Run: headless pygame with SDL's dummy video driver; simulated clock (each Clock.tick advances the game by its frame time, no real sleeping); random seed 0; keys injected as events and as key.get_pressed() state; no mouse input.
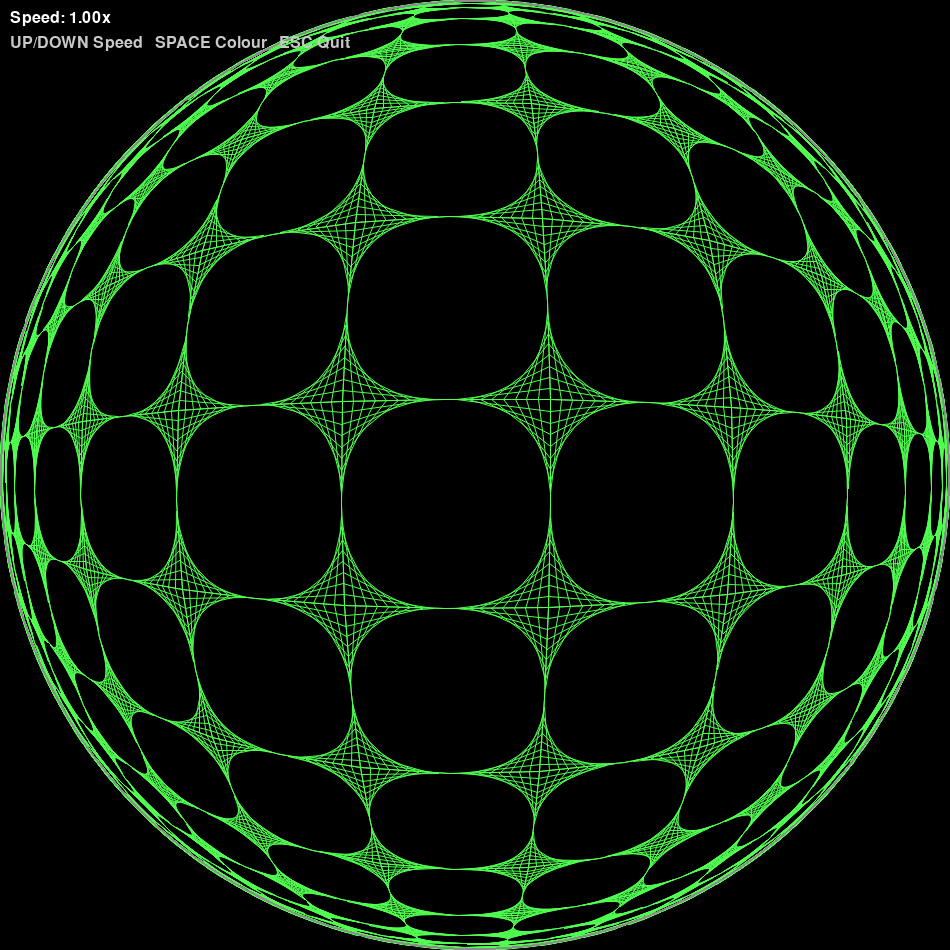
Frame 1 of 2 · flips 1–60 · no input
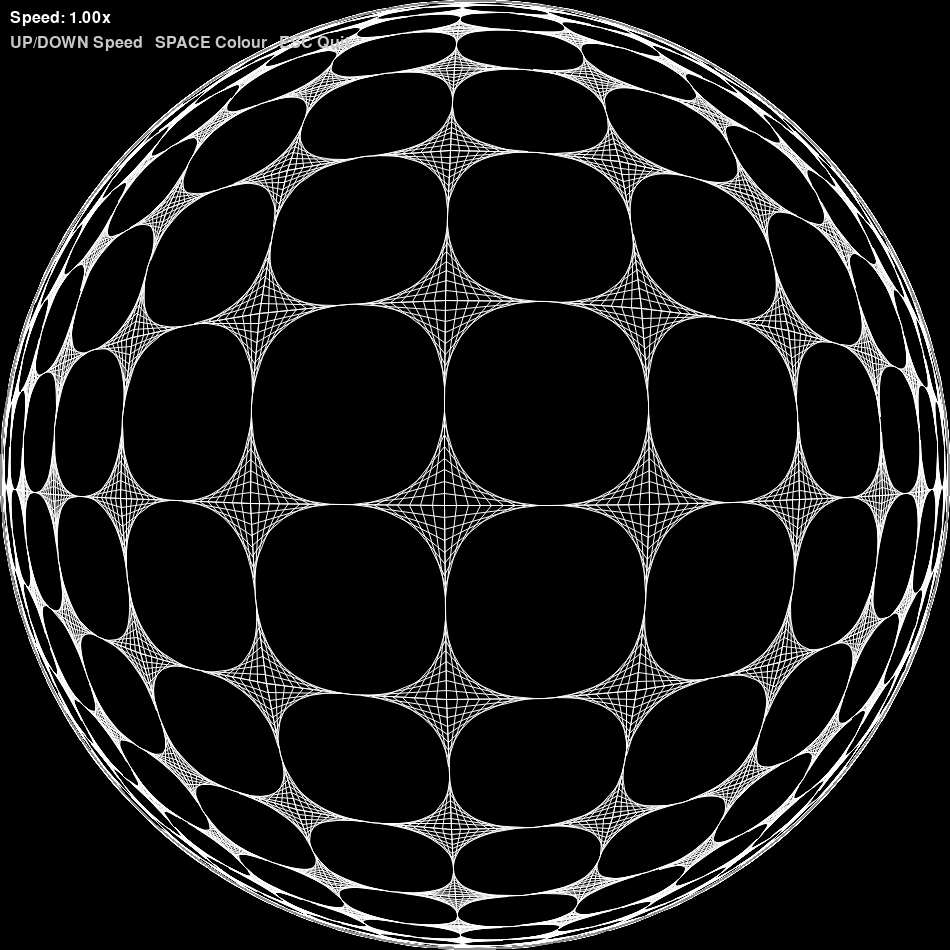
Frame 2 of 2 · flips 61–180 · tapped SPACE, RETURN · held RIGHT (→), D

The pygame program that drew these frames:

import pygame
import math

# --------------------------------------------------
# Poincare Disk
# Original QB64: K Moerman (2026)
# Python/Pygame version with interactive controls
#
# Controls
# --------
# ↑  Increase animation speed
# ↓  Decrease animation speed
# SPACE  Change line colour
# ESC  Quit
# --------------------------------------------------

WIDTH = 950
HEIGHT = WIDTH
FPS = 60

BACKGROUND = (0, 0, 0)

D = 8          # Maximum plane coordinate
S = 0.45       # Size of one line drawing sector

pygame.init()
screen = pygame.display.set_mode((WIDTH, HEIGHT))
pygame.display.set_caption("Poincare Disk")
clock = pygame.time.Clock()

# --------------------------------------------------
# Colours
# --------------------------------------------------

colors = [
    (80, 255, 80),      # Green
    (255, 255, 255),    # White
    (255, 80, 80),      # Red
    (80, 180, 255),     # Blue
    (255, 255, 80),     # Yellow
    (255, 80, 255),     # Magenta
    (80, 255, 255),     # Cyan
    (255, 170, 0),      # Orange
]

color_index = 0
LINE_COLOR = colors[color_index]

# --------------------------------------------------
# Animation controls
# --------------------------------------------------

speed = 1.0
animation_step = S / 120.0
ds = 0.0

# --------------------------------------------------
# Calculate world scaling
# --------------------------------------------------

r = math.sqrt(2) * D
xymax = math.sqrt(2) * math.tanh(r / 2.0) * D / r

SCALE = WIDTH / (2 * xymax)


def world_to_screen(x, y):
    sx = WIDTH / 2 + x * SCALE
    sy = HEIGHT / 2 - y * SCALE
    return int(sx), int(sy)


# --------------------------------------------------

def poincare_transform(x, y):
    r = math.hypot(x, y)

    if r == 0:
        return 0.0, 0.0

    t = math.tanh(r / 2.0)

    return (
        t * x / r,
        t * y / r
    )


# --------------------------------------------------

def poincare_line(x1, y1, x2, y2):

    px1, py1 = poincare_transform(x1, y1)
    px2, py2 = poincare_transform(x2, y2)

    pygame.draw.aaline(
        screen,
        LINE_COLOR,
        world_to_screen(px1, py1),
        world_to_screen(px2, py2),
    )


# --------------------------------------------------

def draw_sector(xs, ys, s):

    step = s / 9.0
    d = 0.0

    while d <= s + 1e-9:

        poincare_line(xs + d, ys,
                      xs, ys + s - d)

        poincare_line(xs + d, ys,
                      xs, ys - s + d)

        poincare_line(xs - d, ys,
                      xs, ys + s - d)

        poincare_line(xs - d, ys,
                      xs, ys - s + d)

        d += step


# --------------------------------------------------
# Main Loop
# --------------------------------------------------

running = True

font = pygame.font.SysFont(None, 24)

while running:

    # -----------------------------
    # Events
    # -----------------------------

    for event in pygame.event.get():

        if event.type == pygame.QUIT:
            running = False

        elif event.type == pygame.KEYDOWN:

            if event.key == pygame.K_ESCAPE:
                running = False

            elif event.key == pygame.K_SPACE:
                color_index = (color_index + 1) % len(colors)
                LINE_COLOR = colors[color_index]

            elif event.key == pygame.K_UP:
                speed = min(speed * 1.25, 20.0)

            elif event.key == pygame.K_DOWN:
                speed = max(speed / 1.25, 0.05)

    # -----------------------------
    # Drawing
    # -----------------------------

    screen.fill(BACKGROUND)

    xs = -D

    while xs <= D + 1e-9:

        ys = -D

        while ys <= D + 1e-9:

            draw_sector(xs + ds, ys + ds, S)

            ys += 2 * S

        xs += 2 * S

    # Draw Poincare boundary
    pygame.draw.circle(
        screen,
        (140, 140, 140),
        (WIDTH // 2, HEIGHT // 2),
        int(SCALE),
        2,
    )

    # Information text
    txt1 = font.render(
        f"Speed: {speed:.2f}x",
        True,
        (255, 255, 255),
    )

    txt2 = font.render(
        "UP/DOWN Speed   SPACE Colour   ESC Quit",
        True,
        (200, 200, 200),
    )

    screen.blit(txt1, (10, 10))
    screen.blit(txt2, (10, 35))

    pygame.display.flip()

    # -----------------------------
    # Update animation
    # -----------------------------

    ds += animation_step * speed

    cycle = 2 * S

    while ds >= cycle:
        ds -= cycle

    clock.tick(FPS)

pygame.quit()
